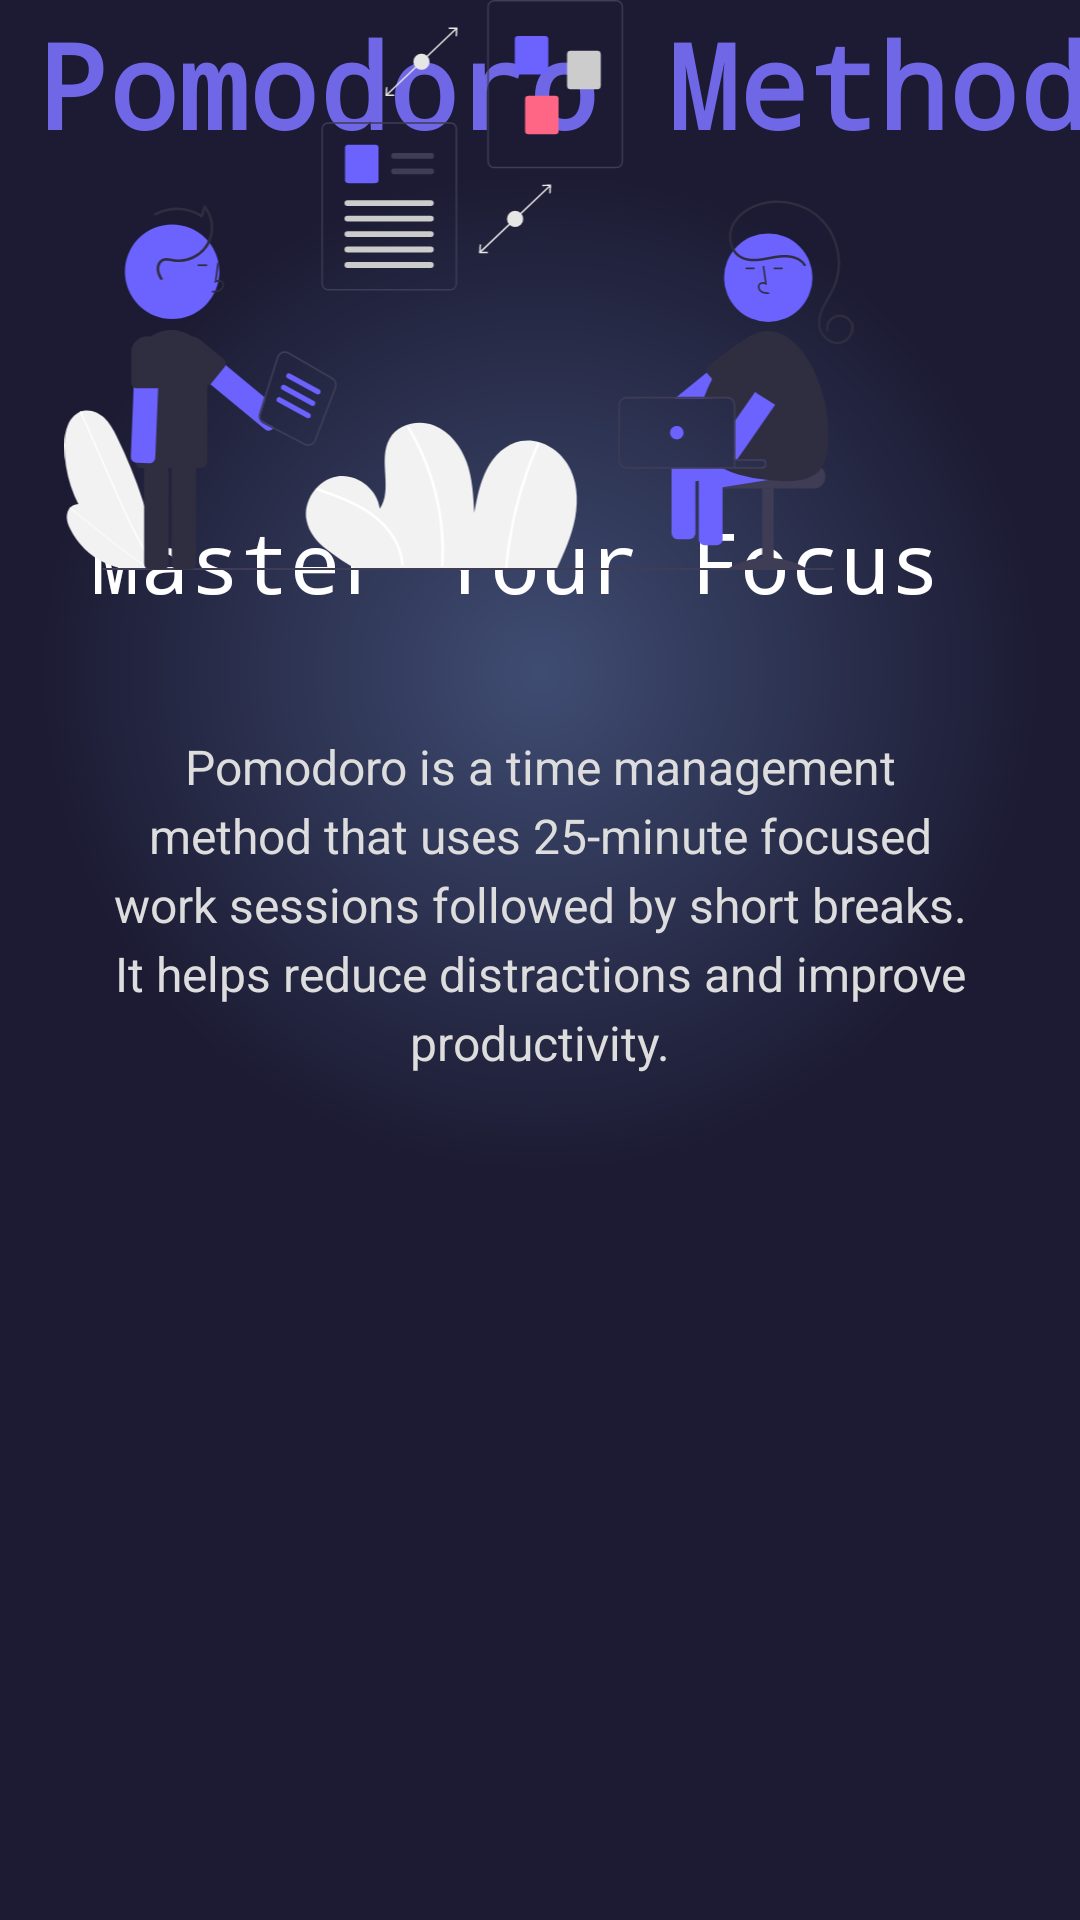

Produce the Android XML layout that renders to this screen, including the resource entries it uses.
<!-- AndroidManifest.xml: application theme Theme.Pomodoro_study -->
<!-- res/layout/learn_more.xml -->
<?xml version="1.0" encoding="utf-8"?>
<androidx.constraintlayout.widget.ConstraintLayout
    xmlns:android="http://schemas.android.com/apk/res/android"
    xmlns:app="http://schemas.android.com/apk/res-auto"
    xmlns:tools="http://schemas.android.com/tools"
    android:layout_width="match_parent"
    android:layout_height="match_parent"
    android:background="@drawable/gradient_bg2">

    <TextView
        android:id="@+id/descriptionText"
        android:layout_width="0dp"
        android:layout_height="wrap_content"
        android:gravity="center"
        android:lineSpacingExtra="4dp"
        android:paddingStart="32dp"
        android:paddingEnd="32dp"
        android:text="Pomodoro is a time management method that uses 25-minute focused work sessions followed by short breaks. It helps reduce distractions and improve productivity."
        android:textColor="#DDDDDD"
        android:textSize="16sp"
        app:layout_constraintBottom_toBottomOf="parent"
        app:layout_constraintEnd_toEndOf="parent"
        app:layout_constraintHorizontal_bias="0.0"
        app:layout_constraintStart_toStartOf="parent"
        app:layout_constraintTop_toTopOf="parent"
        app:layout_constraintVertical_bias="0.465" />

    <TextView
        android:id="@+id/textView6"
        android:layout_width="346dp"
        android:layout_height="44dp"
        android:fontFamily="monospace"
        android:gravity="center"
        android:text="Master Your Focus "
        android:textColor="@color/white"
        android:textSize="28dp"
        app:layout_constraintBottom_toBottomOf="parent"
        app:layout_constraintEnd_toEndOf="parent"
        app:layout_constraintHorizontal_bias="0.493"
        app:layout_constraintStart_toStartOf="parent"
        app:layout_constraintTop_toTopOf="parent"
        app:layout_constraintVertical_bias="0.277" />

    <TextView
        android:id="@+id/textView7"
        android:layout_width="403dp"
        android:layout_height="56dp"
        android:fontFamily="monospace"
        android:gravity="center"
        android:text="Pomodoro Method"
        android:textColor="@color/teal_200"
        android:textSize="39dp"
        android:textStyle="bold"
        app:layout_constraintEnd_toEndOf="parent"
        app:layout_constraintHorizontal_bias="0.333"
        app:layout_constraintStart_toStartOf="parent"
        tools:layout_editor_absoluteY="296dp" />

    <ImageView
        android:id="@+id/imageView5"
        android:layout_width="306dp"
        android:layout_height="190dp"
        app:srcCompat="@drawable/undraw_informed"
        tools:layout_editor_absoluteX="80dp"
        tools:layout_editor_absoluteY="62dp" />

</androidx.constraintlayout.widget.ConstraintLayout>
<!-- resources referenced by this layout -->
<resources>
  <color name="teal_200">#6F67E6</color>
  <color name="white">#FFFFFFFF</color>
  <!-- drawable gradient_bg2 (drawable) -->
  <?xml version="1.0" encoding="utf-8"?>
  <shape xmlns:android="http://schemas.android.com/apk/res/android"
      android:shape="rectangle">
      <gradient
          android:type="radial"
          android:centerX="0.5"
          android:centerY="0.35"
          android:gradientRadius="500"
          android:startColor="#3F4C72"
          android:endColor="#1C1B33" />
  
  
  </shape>
  <!-- drawable undraw_informed: vector/xml drawable (drawable, 18446 chars, omitted) -->
  <style name="Theme.Pomodoro_study" parent="Theme.MaterialComponents.DayNight.DarkActionBar">
          
          <item name="colorPrimary">@color/purple_500</item>
          <item name="colorPrimaryVariant">@color/grey</item>
          <item name="colorOnPrimary">@color/darkGrey</item>
  
          
          <item name="colorSecondary">@color/teal_200</item>
          <item name="colorSecondaryVariant">@color/teal_700</item>
          <item name="colorOnSecondary">@color/black</item>
  
          
          <item name="android:statusBarColor">@color/teal_200</item>
      </style>
  <color name="purple_500">#6F67E6</color>
  <color name="grey">#4C4E50</color>
  <color name="darkGrey">#27272C</color>
  <color name="teal_700">#CE2DC0C0</color>
  <color name="black">#FF000000</color>
</resources>
